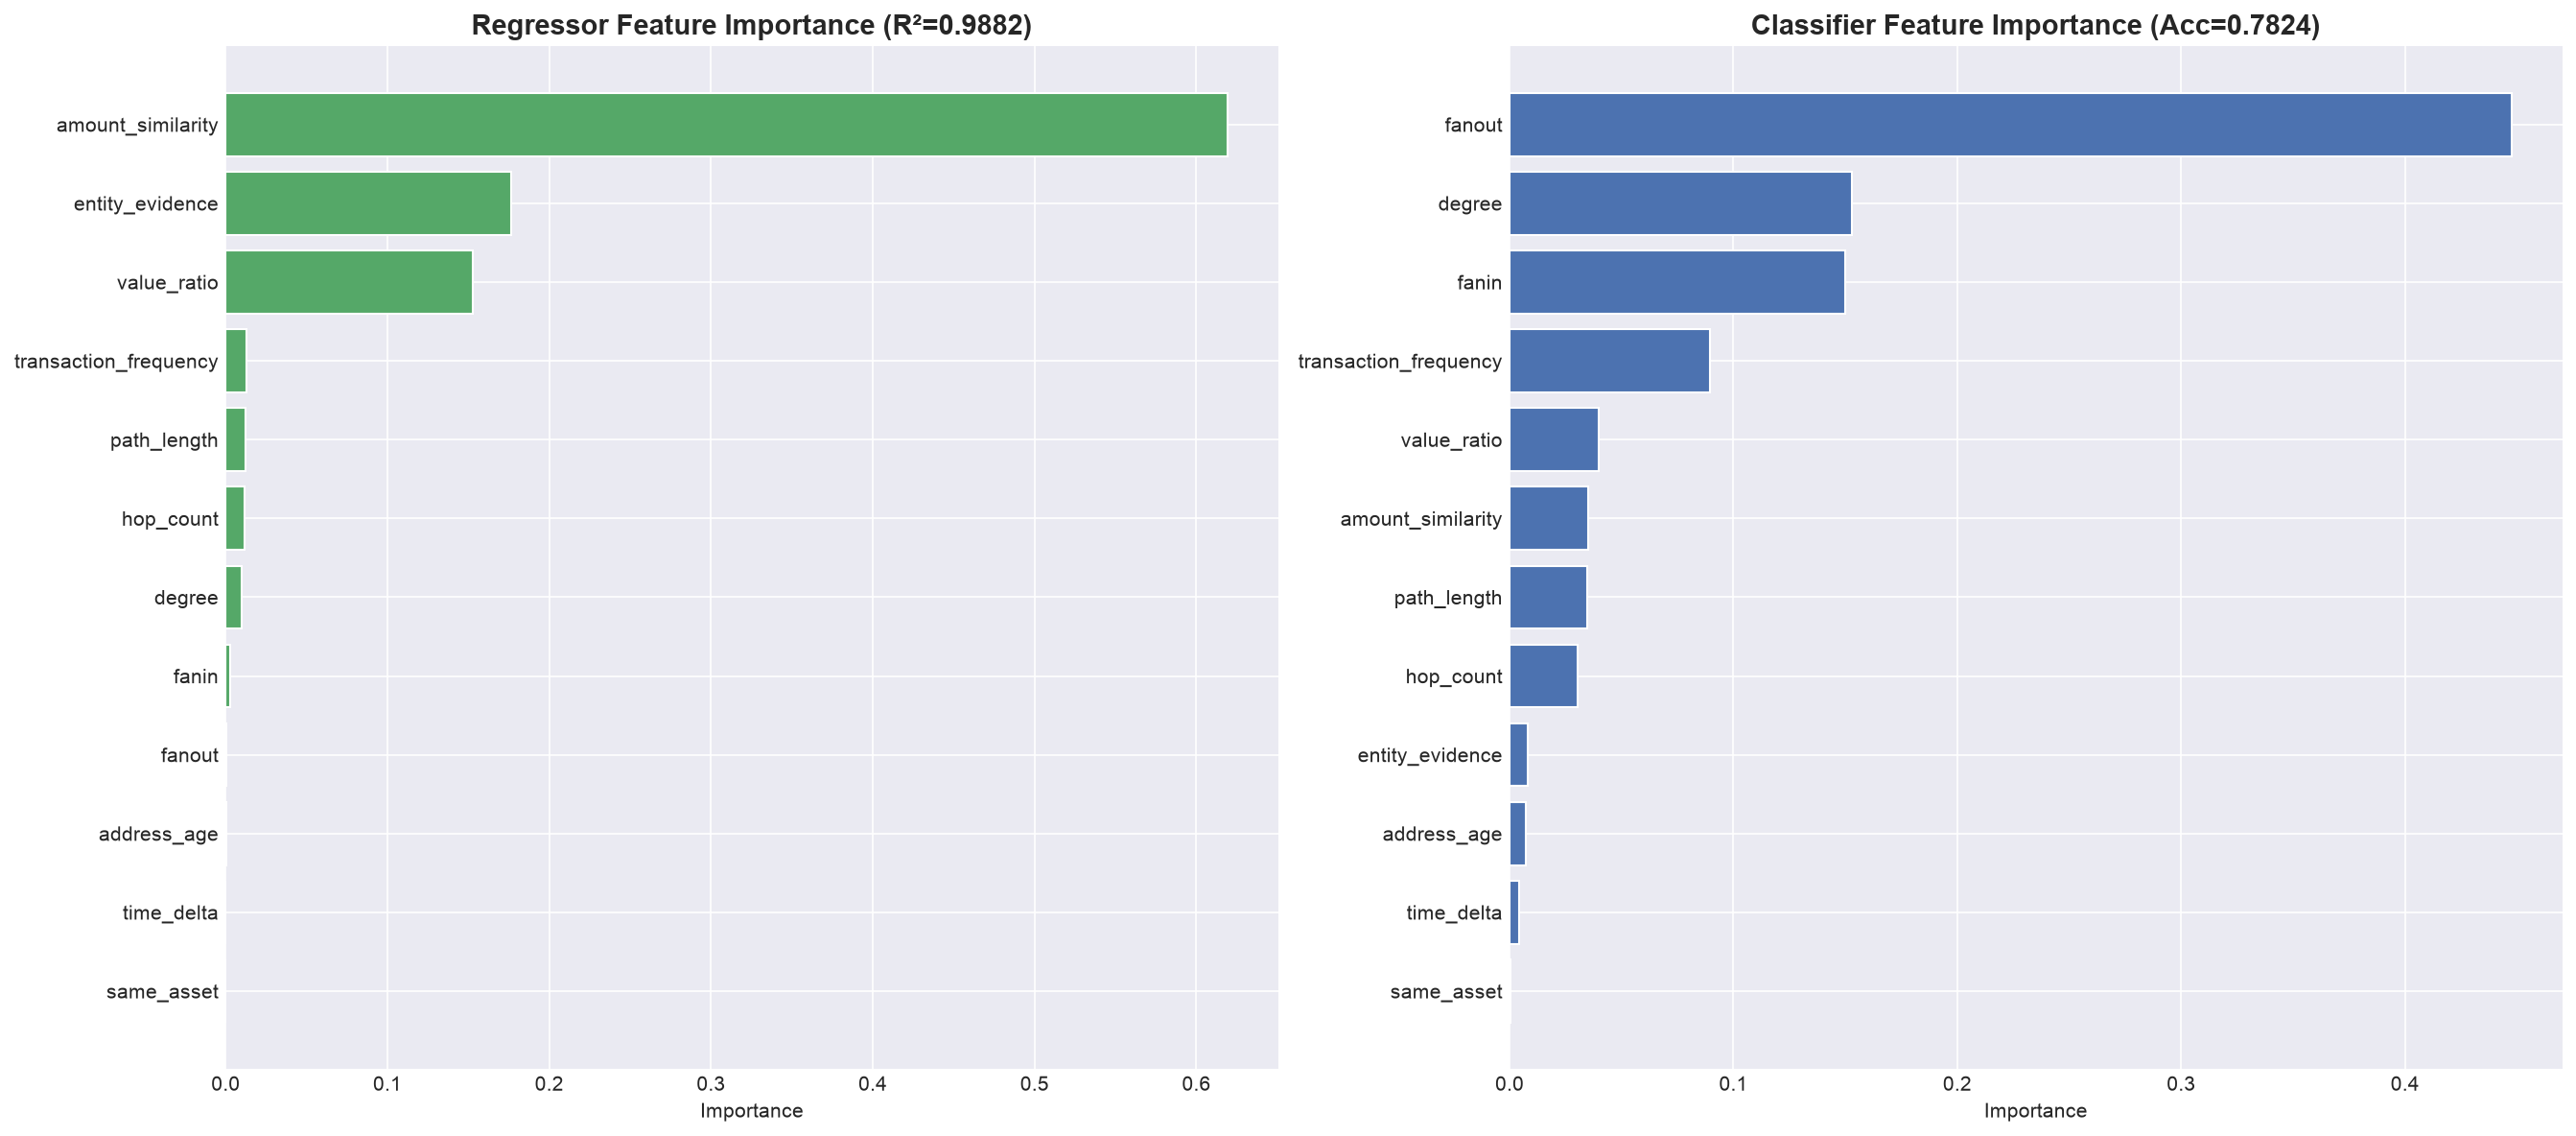

Source data for this figure (header and first rows):
Feature, Regressor_Importance, Classifier_Importance
amount_similarity, 0.6196, 0.03501
entity_evidence, 0.1764, 0.007951
value_ratio, 0.1529, 0.0397
transaction_frequency, 0.01308, 0.08959
path_length, 0.01241, 0.03465
hop_count, 0.0119, 0.03034
degree, 0.01013, 0.1529
fanin, 0.003034, 0.1501
fanout, 0.0004248, 0.4478
address_age, 0.0001382, 0.007351
time_delta, 3.7109276994360296e-05, 0.00411
same_asset, 3.9575169769934455e-06, 0.000525
